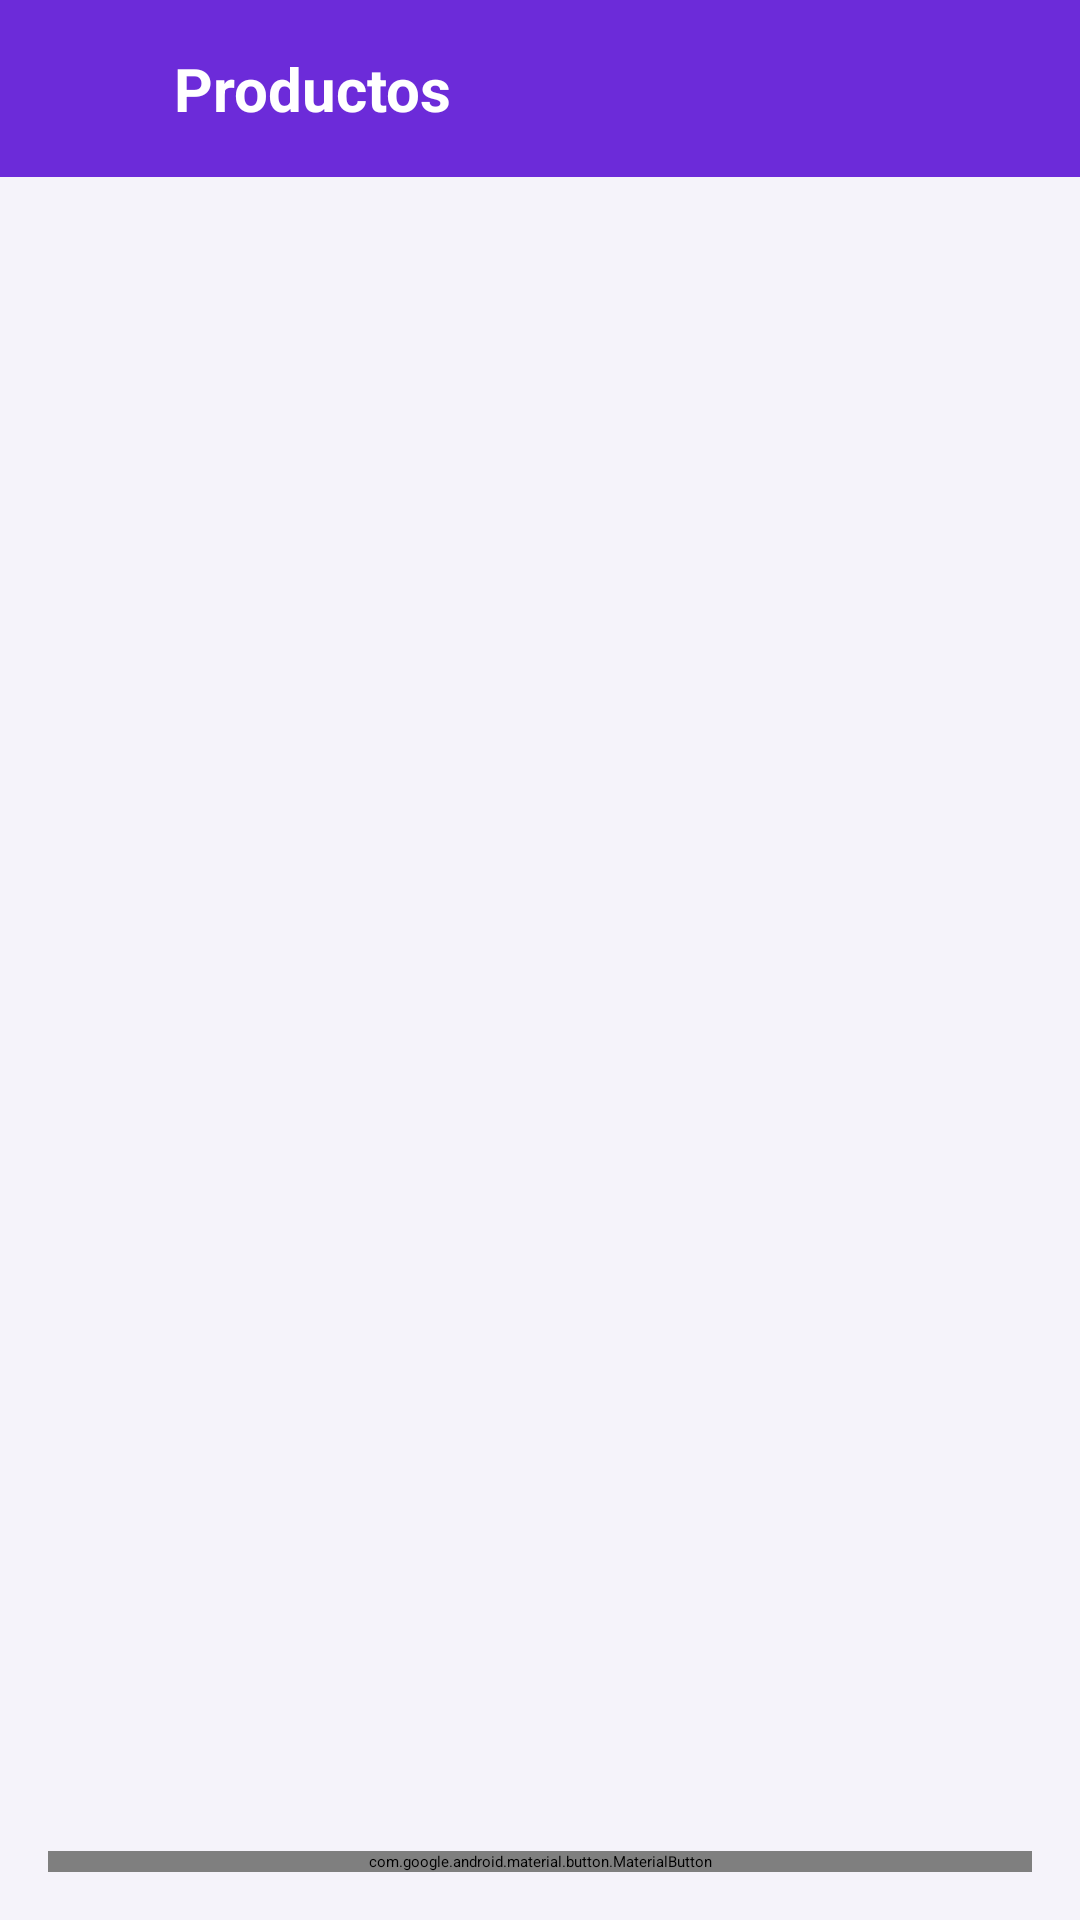

Reconstruct the res/layout file that produces this screen, plus the resources it refers to.
<!-- AndroidManifest.xml: application theme Theme.GestionOrdenes -->
<!-- res/layout/activity_productos.xml -->
<?xml version="1.0" encoding="utf-8"?>
<LinearLayout xmlns:android="http://schemas.android.com/apk/res/android"
    xmlns:app="http://schemas.android.com/apk/res-auto"
    xmlns:tools="http://schemas.android.com/tools"
    android:layout_width="match_parent"
    android:layout_height="match_parent"
    android:orientation="vertical"
    android:background="@color/fondo"
    tools:context=".ProductosActivity">

    <LinearLayout
        android:layout_width="match_parent"
        android:layout_height="wrap_content"
        android:orientation="horizontal"
        android:background="@color/morado"
        android:padding="16dp"
        android:gravity="center_vertical">

        <ImageView
            android:id="@+id/ivVolver"
            android:layout_width="26dp"
            android:layout_height="26dp"
            android:src="@drawable/ic_volver"
            android:tint="@color/white"
            android:layout_marginEnd="16dp" />

        <TextView
            android:layout_width="wrap_content"
            android:layout_height="wrap_content"
            android:text="Productos"
            android:textColor="@color/white"
            android:textSize="20sp"
            android:textStyle="bold" />

    </LinearLayout>

    <ScrollView
        android:layout_width="match_parent"
        android:layout_height="0dp"
        android:layout_weight="1">

        <LinearLayout
            android:layout_width="match_parent"
            android:layout_height="wrap_content"
            android:orientation="vertical"
            android:padding="16dp">

            <TextView
                android:id="@+id/tvVacio"
                android:layout_width="match_parent"
                android:layout_height="wrap_content"
                android:text="No hay productos registrados todavia."
                android:textColor="@color/texto"
                android:textSize="16sp"
                android:gravity="center"
                android:padding="24dp"
                android:visibility="gone" />

            <LinearLayout
                android:id="@+id/llProductos"
                android:layout_width="match_parent"
                android:layout_height="wrap_content"
                android:orientation="vertical" />

        </LinearLayout>

    </ScrollView>

    <com.google.android.material.button.MaterialButton
        android:id="@+id/btnAgregar"
        android:layout_width="match_parent"
        android:layout_height="wrap_content"
        android:text="Agregar Producto"
        android:textColor="@color/white"
        app:icon="@drawable/ic_mas"
        app:iconTint="@color/white"
        app:iconGravity="textStart"
        app:backgroundTint="@color/morado"
        app:cornerRadius="12dp"
        android:layout_margin="16dp" />

</LinearLayout>
<!-- resources referenced by this layout -->
<resources>
  <color name="fondo">#F5F3FA</color>
  <color name="morado">#6C2BD9</color>
  <color name="texto">#333333</color>
  <color name="white">#FFFFFFFF</color>
  <style name="Theme.GestionOrdenes" parent="Base.Theme.GestionOrdenes" />
  <style name="Base.Theme.GestionOrdenes" parent="Theme.Material3.DayNight.NoActionBar">
      </style>
</resources>
